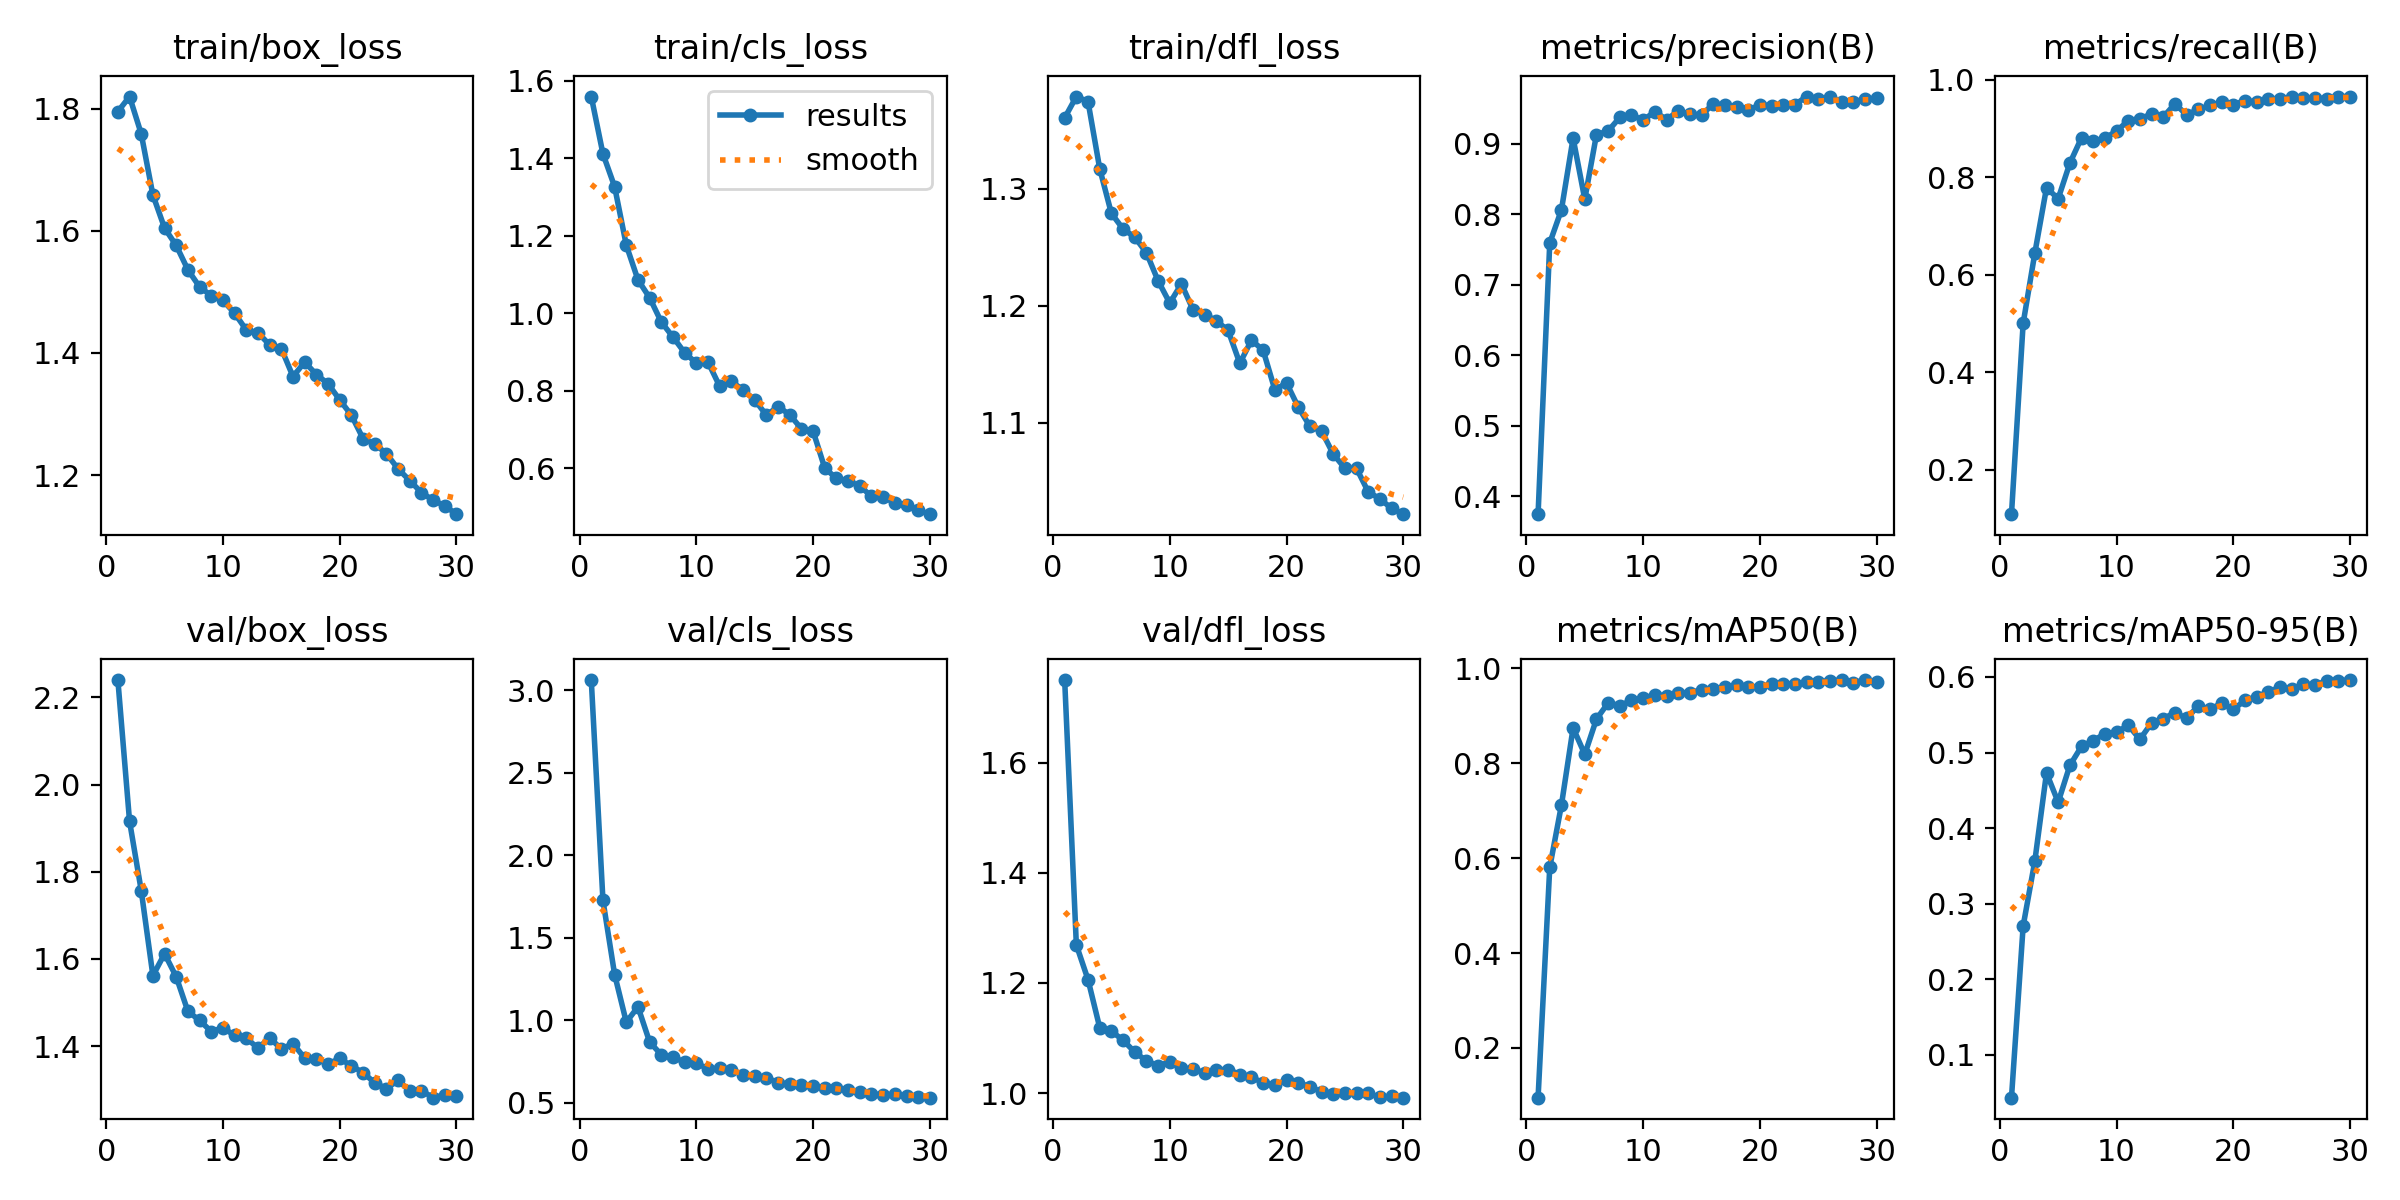

The table this chart was drawn from, first rows:
epoch, time, train/box_loss, train/cls_loss, train/dfl_loss, metrics/precision(B), metrics/recall(B), metrics/mAP50(B), metrics/mAP50-95(B), val/box_loss, val/cls_loss, val/dfl_loss, lr/pg0, lr/pg1, lr/pg2
1, 300.3, 1.795, 1.559, 1.361, 0.3747, 0.1087, 0.09502, 0.0431, 2.24, 3.062, 1.75, 0.0006659, 0.0006659, 0.0006659
2, 588.1, 1.82, 1.411, 1.379, 0.7593, 0.5, 0.5804, 0.2703, 1.916, 1.727, 1.269, 0.001289, 0.001289, 0.001289
3, 871.8, 1.759, 1.327, 1.374, 0.8064, 0.6441, 0.7118, 0.3563, 1.757, 1.277, 1.206, 0.001867, 0.001867, 0.001867
4, 1155, 1.659, 1.176, 1.317, 0.9081, 0.7781, 0.8746, 0.4731, 1.561, 0.9882, 1.119, 0.001802, 0.001802, 0.001802
5, 1437, 1.604, 1.086, 1.279, 0.8214, 0.7557, 0.8189, 0.4341, 1.612, 1.081, 1.112, 0.001736, 0.001736, 0.001736
6, 1719, 1.576, 1.04, 1.266, 0.9131, 0.8286, 0.8931, 0.4829, 1.559, 0.8676, 1.096, 0.00167, 0.00167, 0.00167
7, 2001, 1.536, 0.9775, 1.259, 0.9182, 0.8807, 0.9274, 0.5081, 1.48, 0.7904, 1.074, 0.001604, 0.001604, 0.001604
8, 2284, 1.508, 0.9388, 1.245, 0.9375, 0.8741, 0.9217, 0.5156, 1.459, 0.7782, 1.059, 0.001538, 0.001538, 0.001538
9, 2566, 1.494, 0.8982, 1.221, 0.941, 0.8795, 0.9325, 0.5249, 1.433, 0.7438, 1.049, 0.001472, 0.001472, 0.001472
10, 2848, 1.486, 0.8716, 1.202, 0.9335, 0.8946, 0.9367, 0.5267, 1.442, 0.7421, 1.057, 0.001406, 0.001406, 0.001406
11, 3130, 1.465, 0.874, 1.219, 0.9458, 0.9156, 0.9448, 0.5363, 1.424, 0.7032, 1.045, 0.00134, 0.00134, 0.00134
12, 3411, 1.438, 0.8116, 1.196, 0.9345, 0.9201, 0.9422, 0.5175, 1.419, 0.7081, 1.044, 0.001274, 0.001274, 0.001274
13, 3693, 1.433, 0.8245, 1.192, 0.9464, 0.9289, 0.9487, 0.5392, 1.395, 0.6975, 1.036, 0.001208, 0.001208, 0.001208
14, 3975, 1.413, 0.8022, 1.187, 0.9421, 0.9232, 0.9484, 0.5449, 1.419, 0.6706, 1.042, 0.001142, 0.001142, 0.001142
15, 4256, 1.407, 0.7765, 1.179, 0.9403, 0.9505, 0.9554, 0.5527, 1.393, 0.6629, 1.043, 0.001076, 0.001076, 0.001076
16, 4538, 1.361, 0.7374, 1.151, 0.957, 0.9277, 0.9575, 0.5454, 1.406, 0.6518, 1.034, 0.00101, 0.00101, 0.00101
17, 4819, 1.385, 0.7594, 1.171, 0.9547, 0.9387, 0.9599, 0.5616, 1.372, 0.621, 1.028, 0.000944, 0.000944, 0.000944
18, 5101, 1.365, 0.7384, 1.162, 0.9522, 0.9469, 0.9654, 0.5575, 1.37, 0.6116, 1.019, 0.000878, 0.000878, 0.000878
19, 5382, 1.35, 0.7021, 1.128, 0.9482, 0.9535, 0.9607, 0.5649, 1.359, 0.6064, 1.014, 0.000812, 0.000812, 0.000812
20, 5664, 1.323, 0.696, 1.134, 0.955, 0.9484, 0.9612, 0.5571, 1.371, 0.6018, 1.023, 0.000746, 0.000746, 0.000746
21, 5945, 1.298, 0.6006, 1.114, 0.9543, 0.957, 0.9669, 0.569, 1.355, 0.5889, 1.019, 0.00068, 0.00068, 0.00068
22, 6226, 1.26, 0.5742, 1.097, 0.9545, 0.9539, 0.9667, 0.5739, 1.339, 0.5886, 1.012, 0.000614, 0.000614, 0.000614
23, 6507, 1.251, 0.5676, 1.093, 0.9557, 0.9595, 0.9679, 0.5801, 1.315, 0.577, 1.002, 0.000548, 0.000548, 0.000548
24, 6788, 1.235, 0.5546, 1.073, 0.9671, 0.9601, 0.9717, 0.5866, 1.302, 0.5645, 0.9983, 0.000482, 0.000482, 0.000482
25, 7070, 1.21, 0.5279, 1.061, 0.9629, 0.9641, 0.9718, 0.584, 1.321, 0.5532, 1, 0.000416, 0.000416, 0.000416
26, 7350, 1.191, 0.5256, 1.061, 0.966, 0.9616, 0.9745, 0.5906, 1.297, 0.547, 0.9997, 0.00035, 0.00035, 0.00035
27, 7632, 1.171, 0.5114, 1.041, 0.9599, 0.9621, 0.9746, 0.5895, 1.298, 0.5503, 0.9997, 0.000284, 0.000284, 0.000284
28, 7913, 1.159, 0.5043, 1.035, 0.9596, 0.961, 0.9703, 0.5947, 1.281, 0.5393, 0.9919, 0.000218, 0.000218, 0.000218
29, 8194, 1.149, 0.4916, 1.027, 0.9634, 0.9651, 0.9755, 0.5947, 1.288, 0.534, 0.9938, 0.000152, 0.000152, 0.000152
30, 8475, 1.136, 0.4819, 1.022, 0.9646, 0.9652, 0.9717, 0.5959, 1.286, 0.5303, 0.9915, 8.6e-05, 8.6e-05, 8.6e-05
